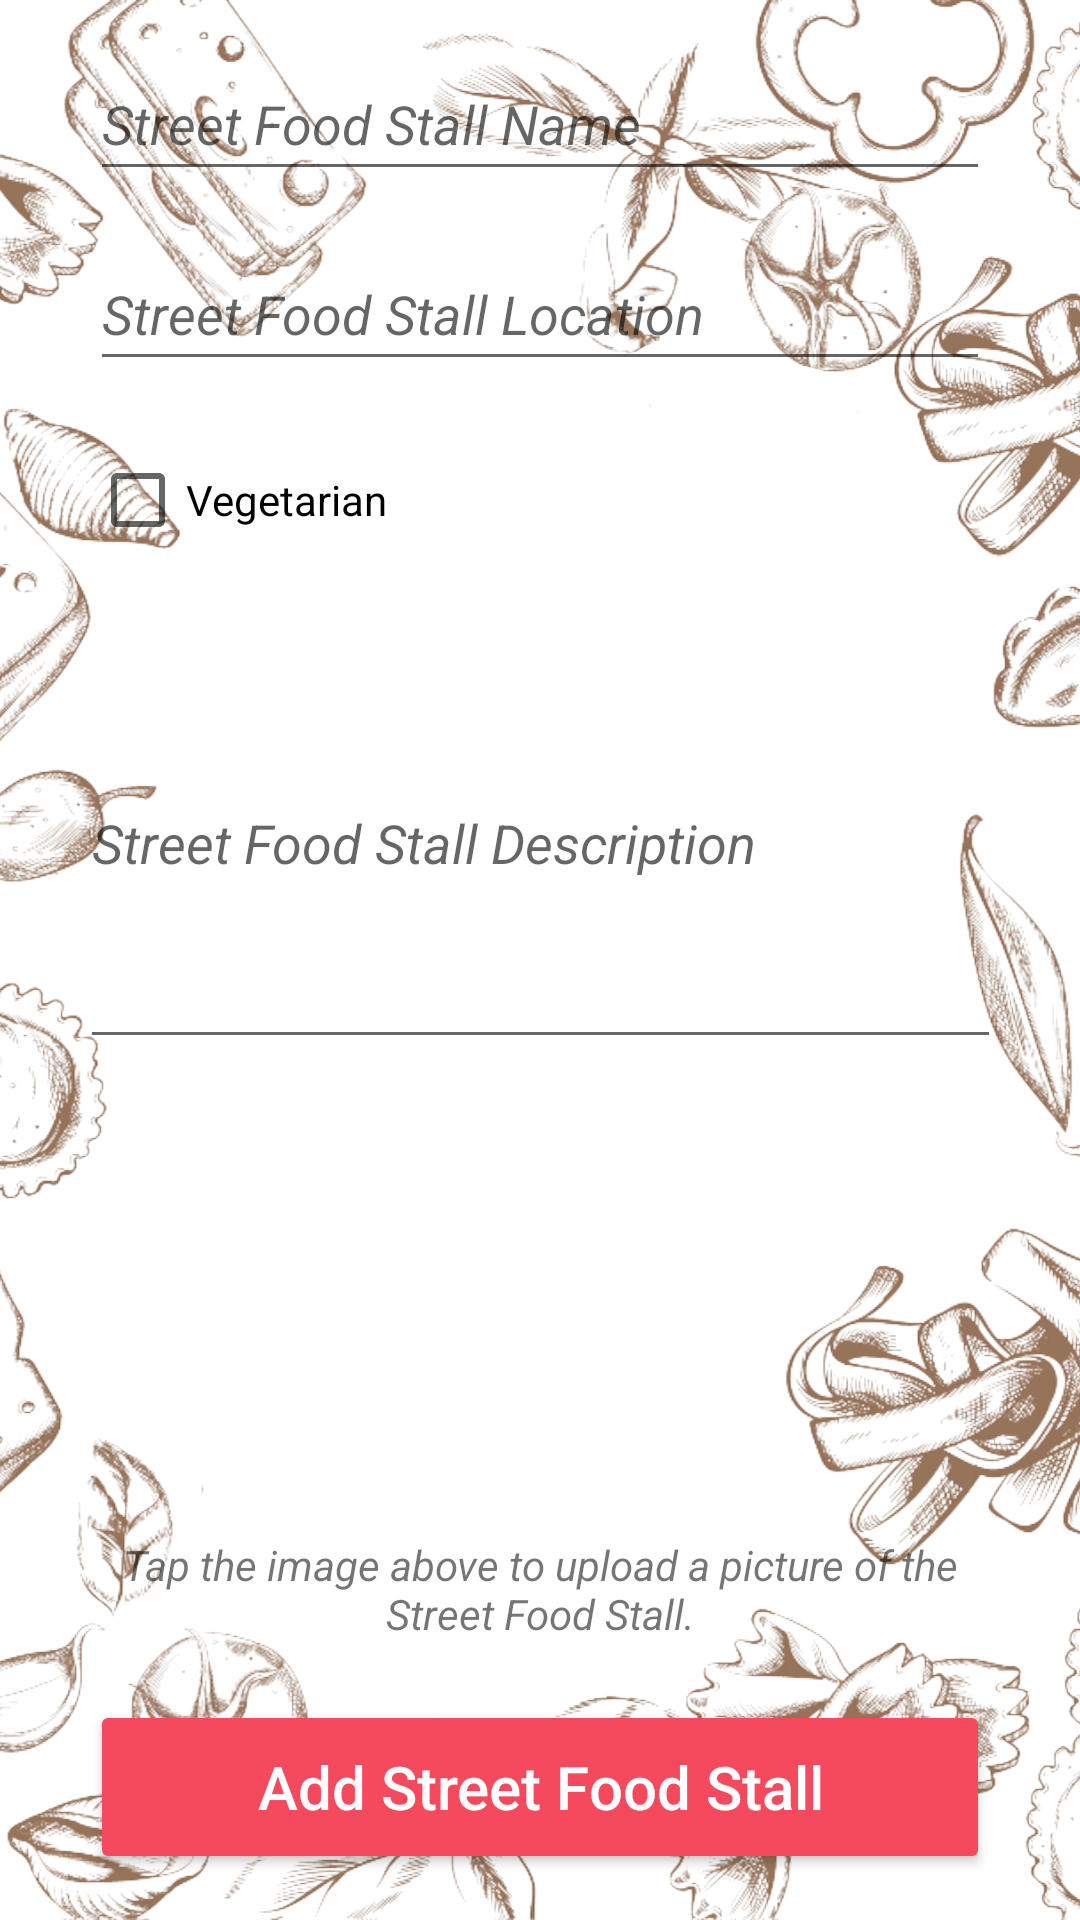

Android layout source for this screen:
<!-- AndroidManifest.xml: application theme Theme.MyFFFD -->
<!-- res/layout/activity_add_street_food.xml -->
<?xml version="1.0" encoding="utf-8"?>
<RelativeLayout xmlns:android="http://schemas.android.com/apk/res/android"
    xmlns:app="http://schemas.android.com/apk/res-auto"
    xmlns:tools="http://schemas.android.com/tools"
    android:layout_width="match_parent"
    android:layout_height="match_parent"
    android:background="@drawable/backgroun"
    tools:context=".streetfood.AddStreetFood">

    <ScrollView
        android:id="@+id/scrollView92"
        android:layout_width="match_parent"
        android:layout_height="match_parent"
        android:fillViewport="true">

        <androidx.constraintlayout.widget.ConstraintLayout
            android:layout_width="match_parent"
            android:layout_height="match_parent">

            <EditText
                android:id="@+id/et_stall_desc"
                android:layout_width="307dp"
                android:layout_height="147dp"
                android:ems="10"
                android:hint="Street Food Stall Description"
                android:inputType="textPersonName"
                android:maxHeight="300dp"
                android:minHeight="48dp"
                android:textColor="#000000"
                android:textStyle="italic"
                app:layout_constraintBottom_toTopOf="@+id/iv_stall_picture"
                app:layout_constraintEnd_toEndOf="parent"
                app:layout_constraintHorizontal_bias="0.5"
                app:layout_constraintStart_toStartOf="parent"
                app:layout_constraintTop_toBottomOf="@+id/checkBox_stall" />

            <Button
                android:id="@+id/btn_stall_add"
                android:layout_width="300dp"
                android:layout_height="58dp"
                android:backgroundTint="@color/button_background_tint"
                android:text="Add Street Food Stall"
                android:textAllCaps="false"
                android:textColor="@color/button_text"
                android:textSize="20sp"
                app:cornerRadius="20dp"
                app:layout_constraintBottom_toBottomOf="parent"
                app:layout_constraintEnd_toEndOf="parent"
                app:layout_constraintHorizontal_bias="0.5"
                app:layout_constraintStart_toStartOf="parent"
                app:layout_constraintTop_toBottomOf="@+id/textView118"
                app:strokeColor="#fff" />

            <EditText
                android:id="@+id/et_stall_name"
                android:layout_width="300dp"
                android:layout_height="wrap_content"
                android:ems="10"
                android:hint="Street Food Stall Name"
                android:inputType="textPersonName"
                android:minHeight="48dp"
                android:textColor="#000000"
                android:textStyle="italic"
                app:layout_constraintBottom_toTopOf="@+id/et_stall_location"
                app:layout_constraintEnd_toEndOf="parent"
                app:layout_constraintHorizontal_bias="0.5"
                app:layout_constraintStart_toStartOf="parent"
                app:layout_constraintTop_toTopOf="parent" />

            <EditText
                android:id="@+id/et_stall_location"
                android:layout_width="300dp"
                android:layout_height="wrap_content"
                android:ems="10"
                android:hint="Street Food Stall Location"
                android:inputType="textPersonName"
                android:minHeight="48dp"
                android:textColor="#000000"
                android:textStyle="italic"
                app:layout_constraintBottom_toTopOf="@+id/checkBox_stall"
                app:layout_constraintEnd_toEndOf="parent"
                app:layout_constraintHorizontal_bias="0.5"
                app:layout_constraintStart_toStartOf="parent"
                app:layout_constraintTop_toBottomOf="@+id/et_stall_name" />

            <TextView
                android:id="@+id/textView118"
                android:layout_width="300dp"
                android:layout_height="39dp"
                android:text="Tap the image above to upload a picture of the Street Food Stall."
                android:textAlignment="center"
                android:textStyle="italic"
                app:layout_constraintBottom_toTopOf="@+id/btn_stall_add"
                app:layout_constraintEnd_toEndOf="parent"
                app:layout_constraintHorizontal_bias="0.5"
                app:layout_constraintStart_toStartOf="parent"
                app:layout_constraintTop_toBottomOf="@+id/iv_stall_picture" />

            <ImageView
                android:id="@+id/iv_stall_picture"
                android:layout_width="300dp"
                android:layout_height="128dp"
                app:layout_constraintBottom_toTopOf="@+id/textView118"
                app:layout_constraintEnd_toEndOf="parent"
                app:layout_constraintHorizontal_bias="0.5"
                app:layout_constraintStart_toStartOf="parent"
                app:layout_constraintTop_toBottomOf="@+id/et_stall_desc"
                app:srcCompat="@drawable/streetfood_default" />

            <CheckBox
                android:id="@+id/checkBox_stall"
                android:layout_width="300dp"
                android:layout_height="wrap_content"
                android:checked="false"
                android:gravity="center_vertical"
                android:text="Vegetarian"
                app:layout_constraintBottom_toTopOf="@+id/et_stall_desc"
                app:layout_constraintEnd_toEndOf="parent"
                app:layout_constraintHorizontal_bias="0.5"
                app:layout_constraintStart_toStartOf="parent"
                app:layout_constraintTop_toBottomOf="@+id/et_stall_location" />

        </androidx.constraintlayout.widget.ConstraintLayout>
    </ScrollView>
</RelativeLayout>
<!-- resources referenced by this layout -->
<resources>
  <color name="button_background_tint">#F5495D</color>
  <color name="button_text">#FFFFFFFF</color>
  <!-- drawable backgroun: jpg bitmap (drawable, 801568 bytes) -->
  <style name="Theme.MyFFFD" parent="Theme.MaterialComponents.DayNight.DarkActionBar">
          
          <item name="colorPrimary">@color/purple_500</item>
          <item name="colorPrimaryVariant">@color/purple_700</item>
          <item name="colorOnPrimary">@color/white</item>
          
          <item name="colorSecondary">@color/teal_200</item>
          <item name="colorSecondaryVariant">@color/teal_700</item>
          <item name="colorOnSecondary">@color/black</item>
          
          <item name="android:statusBarColor" tools:targetApi="l">?attr/colorPrimaryVariant</item>
          
      </style>
  <color name="purple_500">#FF6200EE</color>
  <color name="purple_700">#FF3700B3</color>
  <color name="white">#FFFFFFFF</color>
  <color name="teal_200">#FF03DAC5</color>
  <color name="teal_700">#FF018786</color>
  <color name="black">#FF000000</color>
</resources>
